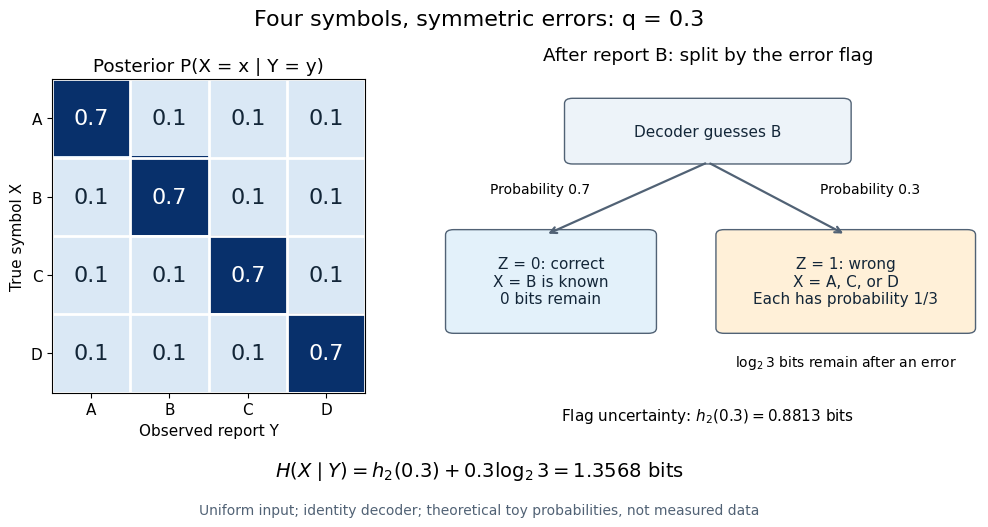

Write Python code to recreate this figure.
"""Draw a theoretical Fano equality example; save the PNG basename to cwd.

Run from _media with MPLCONFIGDIR=/tmp/codex-wiki-matplotlib.
Uses the repository's matplotlib/numpy environment; tested with Python 3.14.
"""

from pathlib import Path

import matplotlib

matplotlib.use("Agg")
import matplotlib.pyplot as plt
from matplotlib.patches import FancyBboxPatch
import numpy as np


def box(ax, xy, width, height, text, color):
    ax.add_patch(FancyBboxPatch(xy, width, height, boxstyle="round,pad=0.015",
                               facecolor=color, edgecolor="#516275", linewidth=1))
    ax.text(xy[0] + width / 2, xy[1] + height / 2, text,
            ha="center", va="center", fontsize=11, color="#132638")


def main():
    q = 0.3
    posterior = np.full((4, 4), q / 3)
    np.fill_diagonal(posterior, 1 - q)
    joint = posterior / 4
    assert np.allclose(joint.sum(axis=0), 0.25)
    assert np.allclose(joint.sum(axis=1), 0.25)
    assert np.isclose(1 - np.trace(joint), q)

    plt.rcParams.update({"font.size": 11, "font.family": "DejaVu Sans"})
    fig = plt.figure(figsize=(10.4, 5.4), facecolor="white")
    ax = fig.add_axes([0.07, 0.26, 0.34, 0.58])
    ax.imshow(posterior, vmin=0, vmax=0.7, cmap="Blues")
    for x in range(4):
        for y in range(4):
            ax.text(y, x, f"{posterior[x, y]:.1f}", ha="center", va="center",
                    color="white" if x == y else "#132638", fontsize=16)
    ax.set(xticks=range(4), xticklabels=list("ABCD"), yticks=range(4),
           yticklabels=list("ABCD"), xlabel="Observed report Y", ylabel="True symbol X",
           title="Posterior P(X = x | Y = y)")
    ax.set_xticks(np.arange(-0.5, 4, 1), minor=True)
    ax.set_yticks(np.arange(-0.5, 4, 1), minor=True)
    ax.grid(which="minor", color="white", linewidth=2)
    ax.tick_params(which="minor", bottom=False, left=False)

    tree = fig.add_axes([0.46, 0.20, 0.52, 0.64])
    tree.set(xlim=(0, 1), ylim=(0, 1))
    tree.axis("off")
    tree.set_title("After report B: split by the error flag", pad=14)
    box(tree, (0.25, 0.77), 0.5, 0.16, "Decoder guesses B", "#edf3f9")
    box(tree, (0.03, 0.28), 0.36, 0.27, "Z = 0: correct\nX = B is known\n0 bits remain", "#e3f1fa")
    box(tree, (0.53, 0.28), 0.45, 0.27,
        "Z = 1: wrong\nX = A, C, or D\nEach has probability 1/3", "#fff0d8")
    for endpoint, label, label_xy in [((0.2, 0.55), "Probability 0.7", (0.19, 0.67)),
                                     ((0.755, 0.55), "Probability 0.3", (0.8, 0.67))]:
        tree.annotate("", endpoint, (0.5, 0.76),
                      arrowprops={"arrowstyle": "->", "color": "#516275", "lw": 1.6})
        tree.text(*label_xy, label, ha="center", fontsize=10)
    tree.text(0.755, 0.17, r"$\log_2 3$ bits remain after an error",
              ha="center", fontsize=10)
    tree.text(0.5, 0.015, r"Flag uncertainty: $h_2(0.3) = 0.8813$ bits", ha="center")

    fig.suptitle("Four symbols, symmetric errors: q = 0.3", fontsize=16, y=0.97)
    fig.text(0.5, 0.105,
             r"$H(X\mid Y) = h_2(0.3) + 0.3\log_2 3 = 1.3568$ bits",
             ha="center", fontsize=14)
    fig.text(0.5, 0.035, "Uniform input; identity decoder; theoretical toy probabilities, not measured data",
             ha="center", fontsize=10, color="#516275")
    fig.savefig(Path.cwd() / "fano-four-symbol-posterior.png", dpi=120,
                facecolor="white", transparent=False)
    plt.close(fig)


if __name__ == "__main__":
    main()
